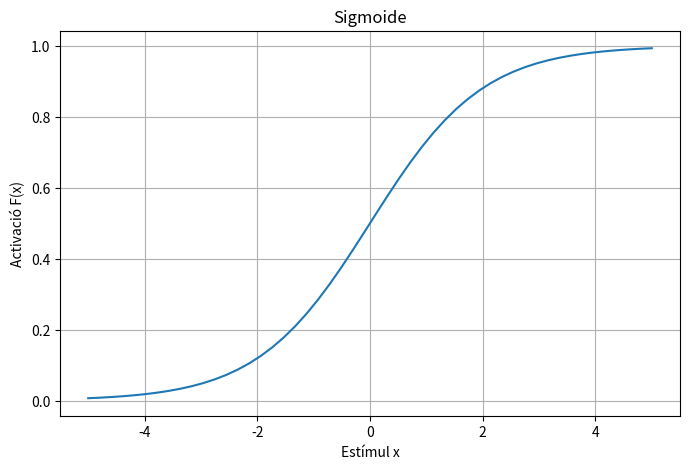

The script that saved this image:
# Sigmoid function in Python
# from: https://www.datacamp.com/tutorial/pytorch-tutorial-building-a-simple-neural-network-from-scratch
import matplotlib.pyplot as plt
import numpy as np

x = np.linspace(-5, 5, 50)
z = 1/(1 + np.exp(-x))

plt.subplots(figsize=(8, 5))
plt.plot(x, z)
plt.grid()
plt.title("Sigmoide")
plt.ylabel("Activació F(x)")
plt.xlabel("Estímul x")
plt.show()
